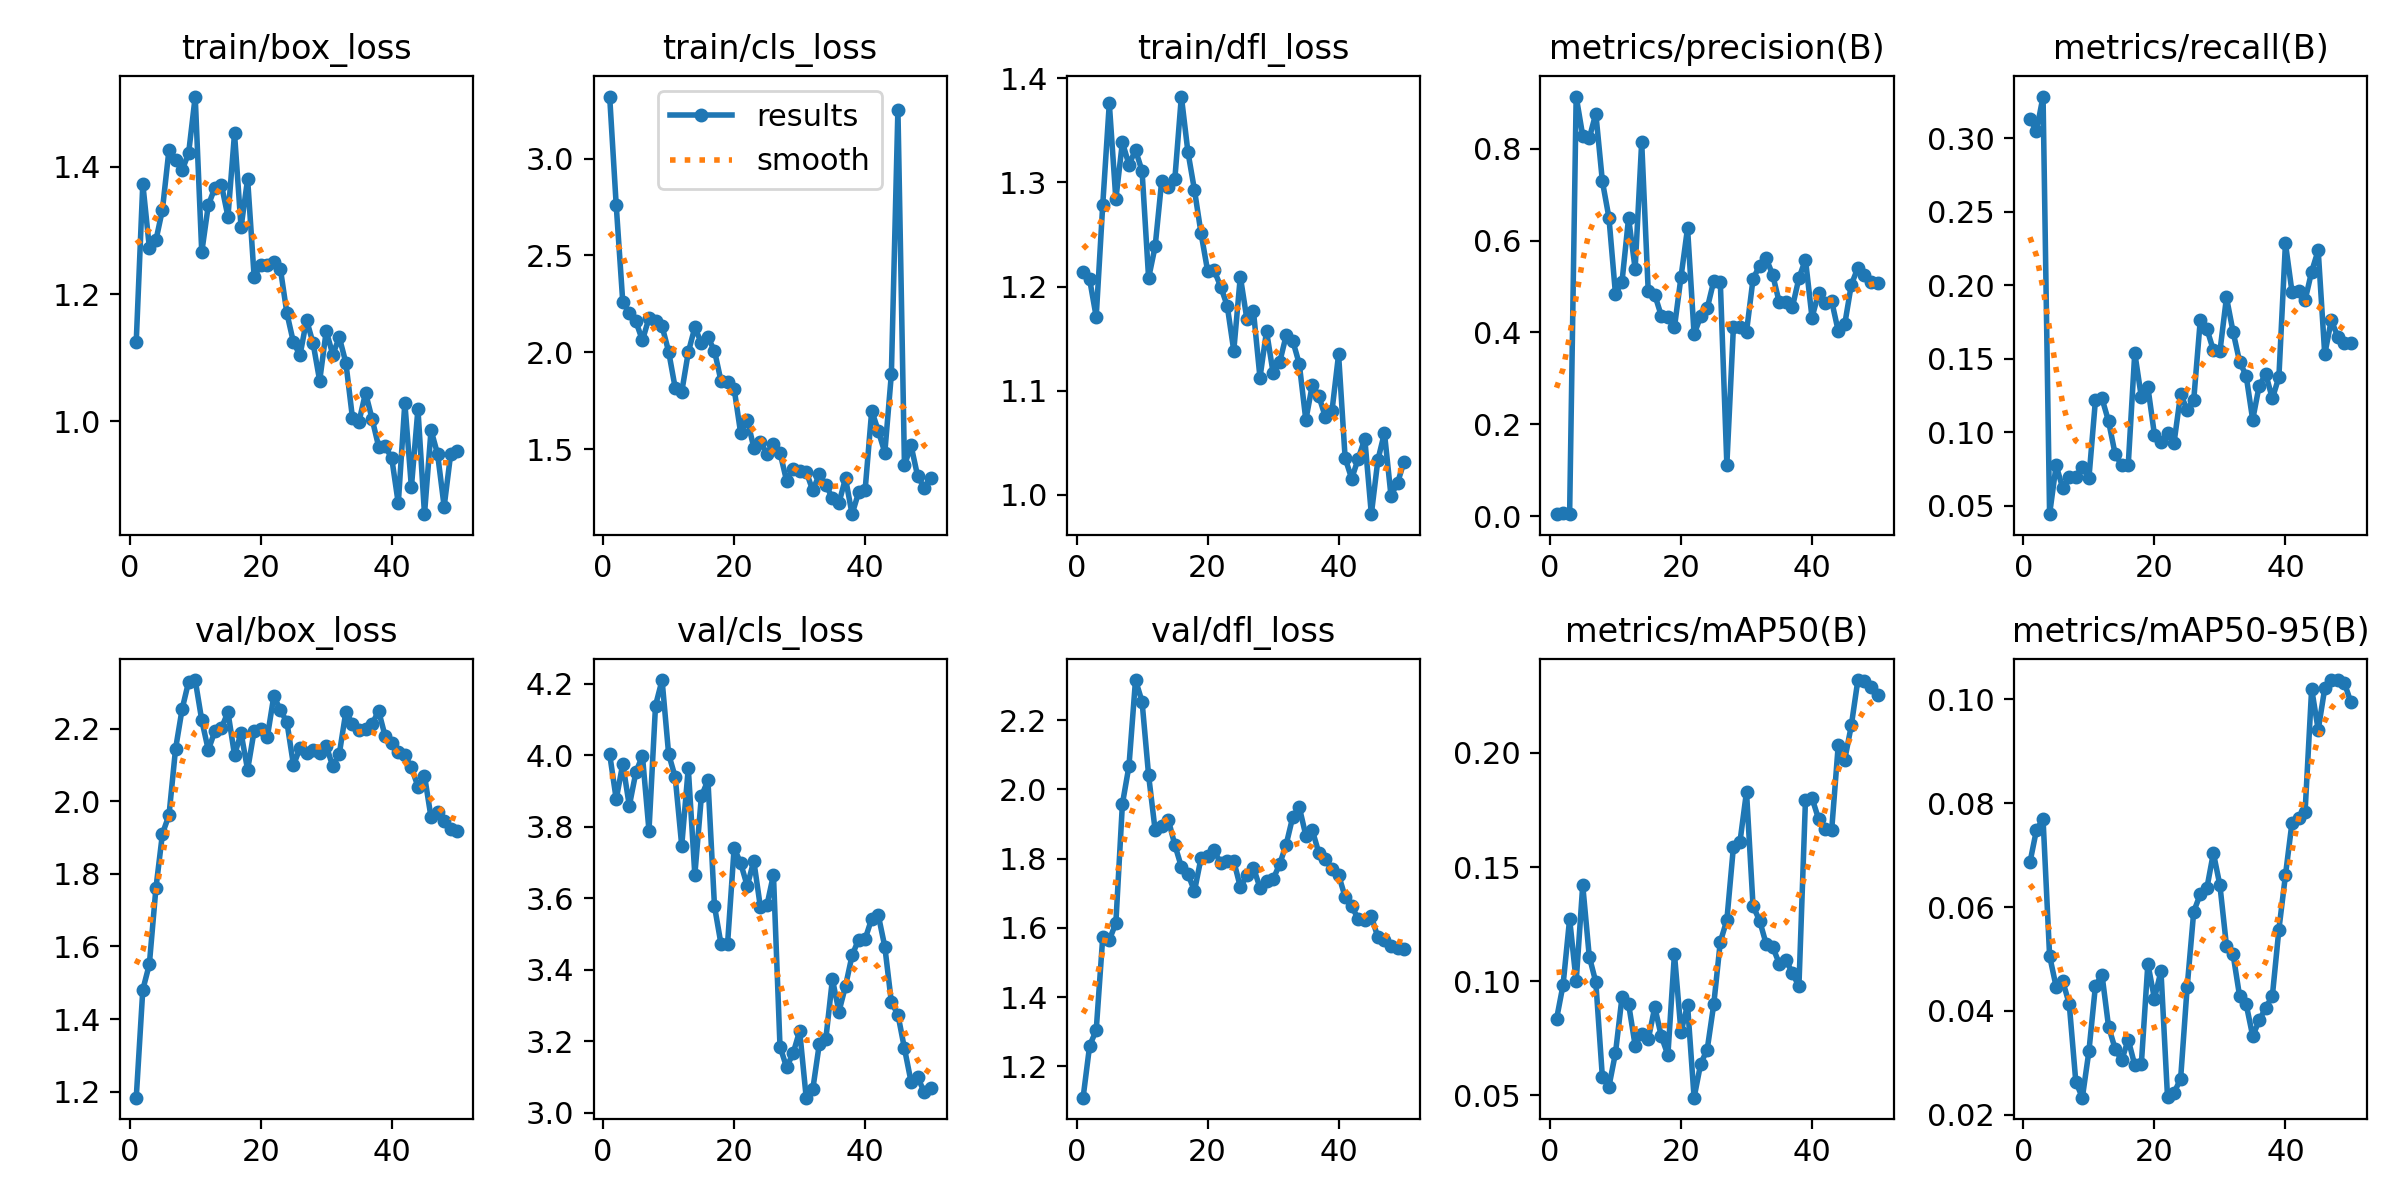

Values plotted in this chart, from the file beside it:
epoch, time, train/box_loss, train/cls_loss, train/dfl_loss, metrics/precision(B), metrics/recall(B), metrics/mAP50(B), metrics/mAP50-95(B), val/box_loss, val/cls_loss, val/dfl_loss, lr/pg0, lr/pg1, lr/pg2
1, 76.51, 1.126, 3.32, 1.214, 0.00478, 0.3129, 0.08334, 0.06859, 1.184, 4.003, 1.109, 0.0001715, 0.0001715, 0.0001715
2, 145.2, 1.374, 2.758, 1.207, 0.00706, 0.3052, 0.09836, 0.07488, 1.481, 3.877, 1.26, 0.0003502, 0.0003502, 0.0003502
3, 212.1, 1.273, 2.26, 1.171, 0.00534, 0.3284, 0.1273, 0.07697, 1.551, 3.976, 1.304, 0.0005215, 0.0005215, 0.0005215
4, 305.7, 1.285, 2.203, 1.279, 0.9132, 0.04425, 0.09988, 0.0506, 1.76, 3.858, 1.573, 0.0006855, 0.0006855, 0.0006855
5, 397.5, 1.333, 2.161, 1.376, 0.8281, 0.07752, 0.142, 0.04463, 1.91, 3.952, 1.565, 0.0008421, 0.0008421, 0.0008421
6, 485.7, 1.427, 2.062, 1.284, 0.8226, 0.06202, 0.1108, 0.04576, 1.962, 3.999, 1.613, 0.0009914, 0.0009914, 0.0009914
7, 574, 1.412, 2.178, 1.338, 0.8762, 0.06977, 0.09955, 0.04131, 2.144, 3.789, 1.958, 0.001133, 0.001133, 0.001133
8, 671.1, 1.395, 2.16, 1.317, 0.7289, 0.06977, 0.0579, 0.02635, 2.253, 4.139, 2.067, 0.001231, 0.001231, 0.001231
9, 779, 1.422, 2.135, 1.331, 0.65, 0.07649, 0.0538, 0.02327, 2.329, 4.21, 2.316, 0.001203, 0.001203, 0.001203
10, 862.5, 1.511, 2.005, 1.311, 0.4835, 0.06873, 0.0685, 0.0322, 2.333, 4.003, 2.254, 0.001174, 0.001174, 0.001174
11, 943.7, 1.266, 1.817, 1.208, 0.5108, 0.122, 0.09307, 0.04486, 2.223, 3.939, 2.041, 0.001146, 0.001146, 0.001146
12, 1039, 1.34, 1.796, 1.239, 0.6492, 0.123, 0.09006, 0.04695, 2.141, 3.747, 1.882, 0.001118, 0.001118, 0.001118
13, 1125, 1.367, 2.001, 1.302, 0.5384, 0.1075, 0.07179, 0.03696, 2.193, 3.964, 1.894, 0.001089, 0.001089, 0.001089
14, 1215, 1.372, 2.129, 1.295, 0.8144, 0.08527, 0.07692, 0.03272, 2.201, 3.665, 1.913, 0.001061, 0.001061, 0.001061
15, 1297, 1.322, 2.048, 1.303, 0.4893, 0.07752, 0.07443, 0.03044, 2.245, 3.885, 1.84, 0.001033, 0.001033, 0.001033
16, 1408, 1.453, 2.077, 1.382, 0.4819, 0.07752, 0.0886, 0.03446, 2.127, 3.93, 1.776, 0.001005, 0.001005, 0.001005
17, 1538, 1.305, 2.009, 1.329, 0.4361, 0.154, 0.07578, 0.02954, 2.188, 3.577, 1.756, 0.0009763, 0.0009763, 0.0009763
18, 1673, 1.381, 1.852, 1.293, 0.4335, 0.124, 0.06762, 0.02967, 2.086, 3.471, 1.706, 0.000948, 0.000948, 0.000948
19, 1819, 1.227, 1.848, 1.251, 0.4112, 0.1308, 0.112, 0.04906, 2.194, 3.473, 1.802, 0.0009197, 0.0009197, 0.0009197
20, 1951, 1.246, 1.813, 1.215, 0.5206, 0.09846, 0.07768, 0.04237, 2.199, 3.741, 1.806, 0.0008914, 0.0008914, 0.0008914
21, 2066, 1.246, 1.583, 1.216, 0.6271, 0.09315, 0.08955, 0.04765, 2.176, 3.697, 1.824, 0.0008631, 0.0008631, 0.0008631
22, 2160, 1.25, 1.654, 1.2, 0.3958, 0.09974, 0.04893, 0.0234, 2.289, 3.634, 1.786, 0.0008348, 0.0008348, 0.0008348
23, 2247, 1.24, 1.509, 1.182, 0.435, 0.09302, 0.06369, 0.02422, 2.251, 3.704, 1.794, 0.0008065, 0.0008065, 0.0008065
24, 2346, 1.17, 1.537, 1.138, 0.4524, 0.1259, 0.07002, 0.02691, 2.217, 3.576, 1.793, 0.0007782, 0.0007782, 0.0007782
25, 2445, 1.124, 1.477, 1.21, 0.5116, 0.1153, 0.08982, 0.0446, 2.099, 3.579, 1.718, 0.0007499, 0.0007499, 0.0007499
26, 2542, 1.104, 1.528, 1.169, 0.5101, 0.122, 0.1172, 0.0591, 2.146, 3.665, 1.751, 0.0007216, 0.0007216, 0.0007216
27, 2647, 1.16, 1.484, 1.177, 0.1128, 0.1762, 0.1267, 0.06248, 2.133, 3.185, 1.774, 0.0006934, 0.0006934, 0.0006934
28, 2721, 1.123, 1.339, 1.113, 0.4113, 0.1705, 0.1588, 0.06359, 2.141, 3.127, 1.716, 0.0006651, 0.0006651, 0.0006651
29, 2793, 1.064, 1.4, 1.157, 0.4111, 0.1557, 0.161, 0.07041, 2.132, 3.166, 1.734, 0.0006368, 0.0006368, 0.0006368
30, 2882, 1.142, 1.389, 1.117, 0.4013, 0.155, 0.183, 0.06416, 2.153, 3.228, 1.74, 0.0006085, 0.0006085, 0.0006085
31, 2979, 1.105, 1.385, 1.127, 0.5166, 0.1917, 0.1329, 0.05251, 2.096, 3.042, 1.784, 0.0005802, 0.0005802, 0.0005802
32, 3070, 1.132, 1.288, 1.153, 0.5454, 0.1685, 0.1265, 0.05095, 2.131, 3.064, 1.841, 0.0005519, 0.0005519, 0.0005519
33, 3167, 1.092, 1.371, 1.148, 0.5612, 0.1481, 0.1163, 0.04286, 2.246, 3.191, 1.92, 0.0005236, 0.0005236, 0.0005236
34, 3265, 1.006, 1.317, 1.126, 0.5253, 0.1385, 0.115, 0.04131, 2.213, 3.206, 1.949, 0.0004953, 0.0004953, 0.0004953
35, 3354, 0.9997, 1.249, 1.072, 0.4655, 0.1085, 0.1076, 0.03516, 2.197, 3.373, 1.867, 0.000467, 0.000467, 0.000467
36, 3418, 1.045, 1.224, 1.106, 0.4653, 0.1318, 0.1094, 0.03814, 2.198, 3.282, 1.881, 0.0004387, 0.0004387, 0.0004387
37, 3483, 1.004, 1.351, 1.095, 0.455, 0.1395, 0.1036, 0.04064, 2.213, 3.354, 1.815, 0.0004104, 0.0004104, 0.0004104
38, 3566, 0.9606, 1.166, 1.075, 0.5179, 0.123, 0.09769, 0.04282, 2.248, 3.439, 1.799, 0.0003821, 0.0003821, 0.0003821
39, 3658, 0.961, 1.278, 1.081, 0.5587, 0.1375, 0.1793, 0.05565, 2.178, 3.484, 1.77, 0.0003538, 0.0003538, 0.0003538
40, 3737, 0.9424, 1.293, 1.135, 0.4325, 0.2286, 0.1802, 0.0661, 2.16, 3.486, 1.753, 0.0003255, 0.0003255, 0.0003255
41, 3798, 0.8712, 1.7, 1.035, 0.4857, 0.1955, 0.1711, 0.07627, 2.134, 3.542, 1.689, 0.0002972, 0.0002972, 0.0002972
42, 3855, 1.029, 1.596, 1.016, 0.4651, 0.1964, 0.1665, 0.07717, 2.126, 3.553, 1.662, 0.0002689, 0.0002689, 0.0002689
43, 3914, 0.8967, 1.484, 1.035, 0.4683, 0.1898, 0.1661, 0.07839, 2.093, 3.464, 1.626, 0.0002406, 0.0002406, 0.0002406
44, 3974, 1.02, 1.888, 1.054, 0.4033, 0.2094, 0.2032, 0.1021, 2.04, 3.309, 1.622, 0.0002123, 0.0002123, 0.0002123
45, 4032, 0.8543, 3.253, 0.9816, 0.4182, 0.2238, 0.1971, 0.09414, 2.07, 3.274, 1.633, 0.0001841, 0.0001841, 0.0001841
46, 4090, 0.9864, 1.417, 1.034, 0.5039, 0.153, 0.212, 0.1021, 1.955, 3.179, 1.572, 0.0001558, 0.0001558, 0.0001558
47, 4147, 0.9488, 1.521, 1.06, 0.5405, 0.1762, 0.2319, 0.1037, 1.969, 3.087, 1.565, 0.0001275, 0.0001275, 0.0001275
48, 4205, 0.8662, 1.364, 0.9991, 0.5245, 0.1649, 0.2314, 0.1037, 1.946, 3.099, 1.547, 9.91726e-05, 9.91726e-05, 9.91726e-05
49, 4266, 0.9491, 1.302, 1.012, 0.509, 0.1607, 0.2287, 0.1032, 1.922, 3.058, 1.543, 7.08784e-05, 7.08784e-05, 7.08784e-05
50, 4325, 0.9535, 1.353, 1.032, 0.5082, 0.1607, 0.2252, 0.09941, 1.918, 3.069, 1.54, 4.25842e-05, 4.25842e-05, 4.25842e-05
